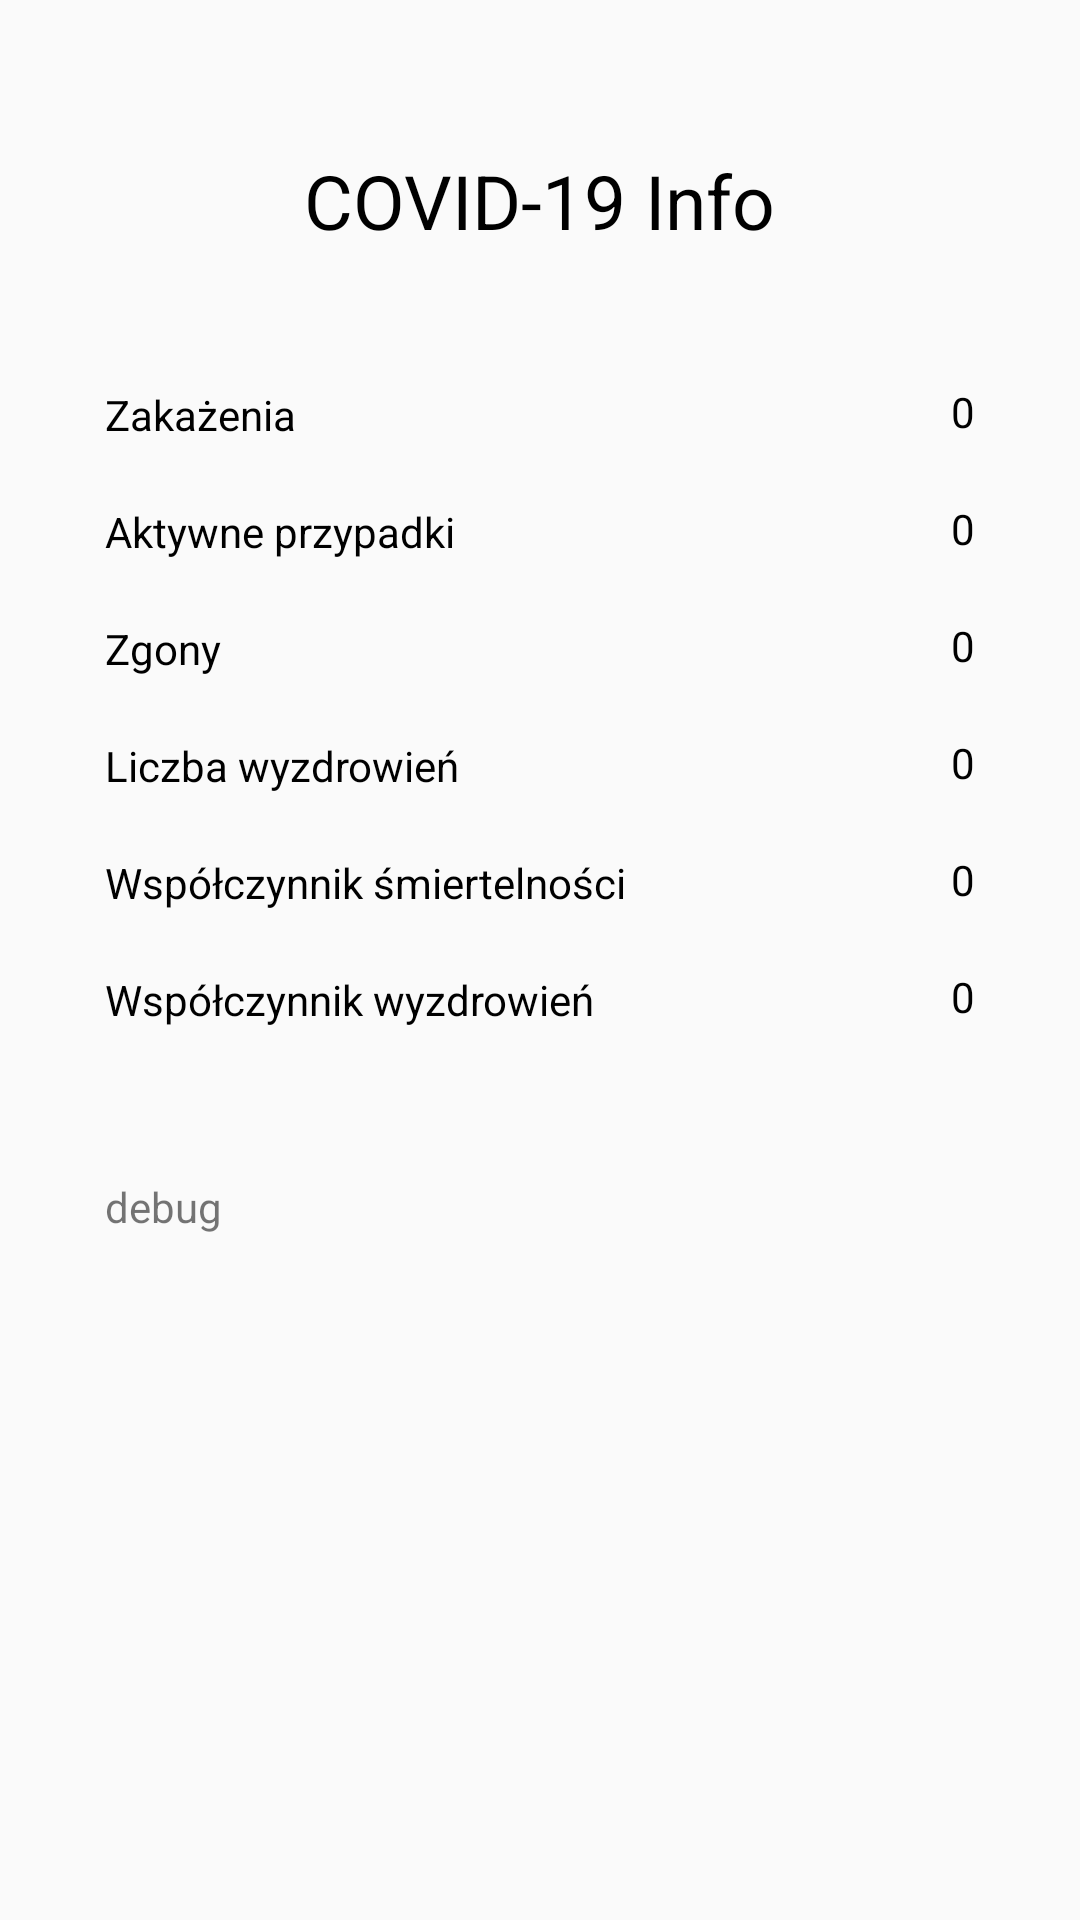

Android layout source for this screen:
<!-- AndroidManifest.xml: application theme AppTheme -->
<!-- res/layout/activity_main.xml -->
<?xml version="1.0" encoding="utf-8"?>
<androidx.constraintlayout.widget.ConstraintLayout xmlns:android="http://schemas.android.com/apk/res/android"
    xmlns:app="http://schemas.android.com/apk/res-auto"
    xmlns:tools="http://schemas.android.com/tools"
    android:layout_width="match_parent"
    android:layout_height="match_parent"
    tools:context=".MainActivity">

    <TextView
        android:id="@+id/title"
        android:layout_width="wrap_content"
        android:layout_height="wrap_content"
        android:layout_marginTop="50dp"
        android:text="COVID-19 Info"
        android:textColor="@android:color/black"
        android:textSize="25sp"
        app:layout_constraintBottom_toBottomOf="parent"
        app:layout_constraintLeft_toLeftOf="parent"
        app:layout_constraintRight_toRightOf="parent"
        app:layout_constraintTop_toTopOf="parent"
        app:layout_constraintVertical_bias="0.0" />

    <ImageView
        android:id="@+id/errorImage"
        android:layout_width="wrap_content"
        android:layout_height="wrap_content"
        android:layout_marginTop="20dp"
        app:layout_constraintEnd_toEndOf="parent"
        app:layout_constraintStart_toStartOf="parent"
        app:layout_constraintTop_toBottomOf="@+id/title"
        app:srcCompat="@drawable/ic_error_outline_red_24dp" />

    <TextView
        android:id="@+id/zakazenia"
        android:layout_width="wrap_content"
        android:layout_height="wrap_content"
        android:layout_marginStart="35dp"
        android:layout_marginTop="25dp"
        android:text="Zakażenia"
        android:textColor="@android:color/black"
        app:layout_constraintStart_toStartOf="parent"
        app:layout_constraintTop_toBottomOf="@+id/errorImage" />

    <TextView
        android:id="@+id/zakazenia2"
        android:layout_width="wrap_content"
        android:layout_height="wrap_content"
        android:layout_marginTop="24dp"
        android:layout_marginEnd="35dp"
        android:text="0"
        android:textColor="@android:color/black"
        app:layout_constraintEnd_toEndOf="parent"
        app:layout_constraintTop_toBottomOf="@+id/errorImage" />

    <TextView
        android:id="@+id/aktywne"
        android:layout_width="wrap_content"
        android:layout_height="wrap_content"
        android:layout_marginStart="35dp"
        android:layout_marginTop="20dp"
        android:text="Aktywne przypadki"
        android:textColor="@android:color/black"
        app:layout_constraintStart_toStartOf="parent"
        app:layout_constraintTop_toBottomOf="@+id/zakazenia" />

    <TextView
        android:id="@+id/aktywne2"
        android:layout_width="wrap_content"
        android:layout_height="wrap_content"
        android:layout_marginTop="20dp"
        android:layout_marginEnd="35dp"
        android:text="0"
        android:textColor="@android:color/black"
        app:layout_constraintEnd_toEndOf="parent"
        app:layout_constraintTop_toBottomOf="@+id/zakazenia2" />

    <TextView
        android:id="@+id/zgony"
        android:layout_width="wrap_content"
        android:layout_height="wrap_content"
        android:layout_marginStart="35dp"
        android:layout_marginTop="20dp"
        android:text="Zgony"
        android:textColor="@android:color/black"
        app:layout_constraintStart_toStartOf="parent"
        app:layout_constraintTop_toBottomOf="@+id/aktywne" />

    <TextView
        android:id="@+id/zgony2"
        android:layout_width="wrap_content"
        android:layout_height="wrap_content"
        android:layout_marginTop="20dp"
        android:layout_marginEnd="35dp"
        android:text="0"
        android:textColor="@android:color/black"
        app:layout_constraintEnd_toEndOf="parent"
        app:layout_constraintTop_toBottomOf="@+id/aktywne2" />

    <TextView
        android:id="@+id/uratowani"
        android:layout_width="wrap_content"
        android:layout_height="wrap_content"
        android:layout_marginStart="35dp"
        android:layout_marginTop="20dp"
        android:text="Liczba wyzdrowień"
        android:textColor="@android:color/black"
        app:layout_constraintStart_toStartOf="parent"
        app:layout_constraintTop_toBottomOf="@+id/zgony" />

    <TextView
        android:id="@+id/uratowani2"
        android:layout_width="wrap_content"
        android:layout_height="wrap_content"
        android:layout_marginTop="20dp"
        android:layout_marginEnd="35dp"
        android:text="0"
        android:textColor="@android:color/black"
        app:layout_constraintEnd_toEndOf="parent"
        app:layout_constraintTop_toBottomOf="@+id/zgony2" />

    <TextView
        android:id="@+id/smiertelnosc"
        android:layout_width="wrap_content"
        android:layout_height="wrap_content"
        android:layout_marginStart="35dp"
        android:layout_marginTop="20dp"
        android:text="Współczynnik śmiertelności"
        android:textColor="@android:color/black"
        app:layout_constraintStart_toStartOf="parent"
        app:layout_constraintTop_toBottomOf="@+id/uratowani" />

    <TextView
        android:id="@+id/smiertelnosc2"
        android:layout_width="wrap_content"
        android:layout_height="wrap_content"
        android:layout_marginTop="20dp"
        android:layout_marginEnd="35dp"
        android:text="0"
        android:textColor="@android:color/black"
        app:layout_constraintEnd_toEndOf="parent"
        app:layout_constraintTop_toBottomOf="@+id/uratowani2" />

    <TextView
        android:id="@+id/wsp_wyzdrowien"
        android:layout_width="wrap_content"
        android:layout_height="wrap_content"
        android:layout_marginStart="35dp"
        android:layout_marginTop="20dp"
        android:text="Współczynnik wyzdrowień"
        android:textColor="@android:color/black"
        app:layout_constraintStart_toStartOf="parent"
        app:layout_constraintTop_toBottomOf="@+id/smiertelnosc" />

    <TextView
        android:id="@+id/wsp_wyzdrowien2"
        android:layout_width="wrap_content"
        android:layout_height="wrap_content"
        android:layout_marginTop="20dp"
        android:layout_marginEnd="35dp"
        android:text="0"
        android:textColor="@android:color/black"
        app:layout_constraintEnd_toEndOf="parent"
        app:layout_constraintTop_toBottomOf="@+id/smiertelnosc2" />

    <TextView
        android:id="@+id/debugTV"
        android:layout_width="wrap_content"
        android:layout_height="wrap_content"
        android:layout_marginStart="35dp"
        android:layout_marginTop="50dp"
        android:text="debug"
        app:layout_constraintStart_toStartOf="parent"
        app:layout_constraintTop_toBottomOf="@+id/wsp_wyzdrowien" />

</androidx.constraintlayout.widget.ConstraintLayout>
<!-- resources referenced by this layout -->
<resources>
  <style name="AppTheme" parent="Theme.AppCompat.Light.NoActionBar">
          
          <item name="colorPrimary">@color/colorPrimary</item>
          <item name="colorPrimaryDark">#224ACD</item>
          <item name="colorAccent">@color/colorAccent</item>
      </style>
  <!-- not gathered from this repository: default colours our renderer supplied (Android Studio template values) -->
  <color name="colorPrimary">#FF6200EE</color>
  <color name="colorAccent">#FF03DAC5</color>
</resources>
